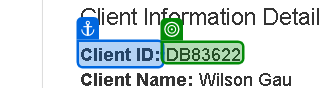
Task: ACME 연결하는 연습
Workflow: 04_ACME_Client정보추출

Step 1: get-text from 'Client ID'

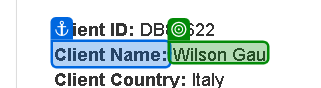
Step 2: get-text from 'Client Name'

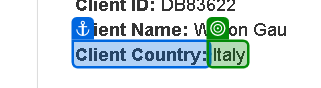
Step 3: get-text from 'Client Country'